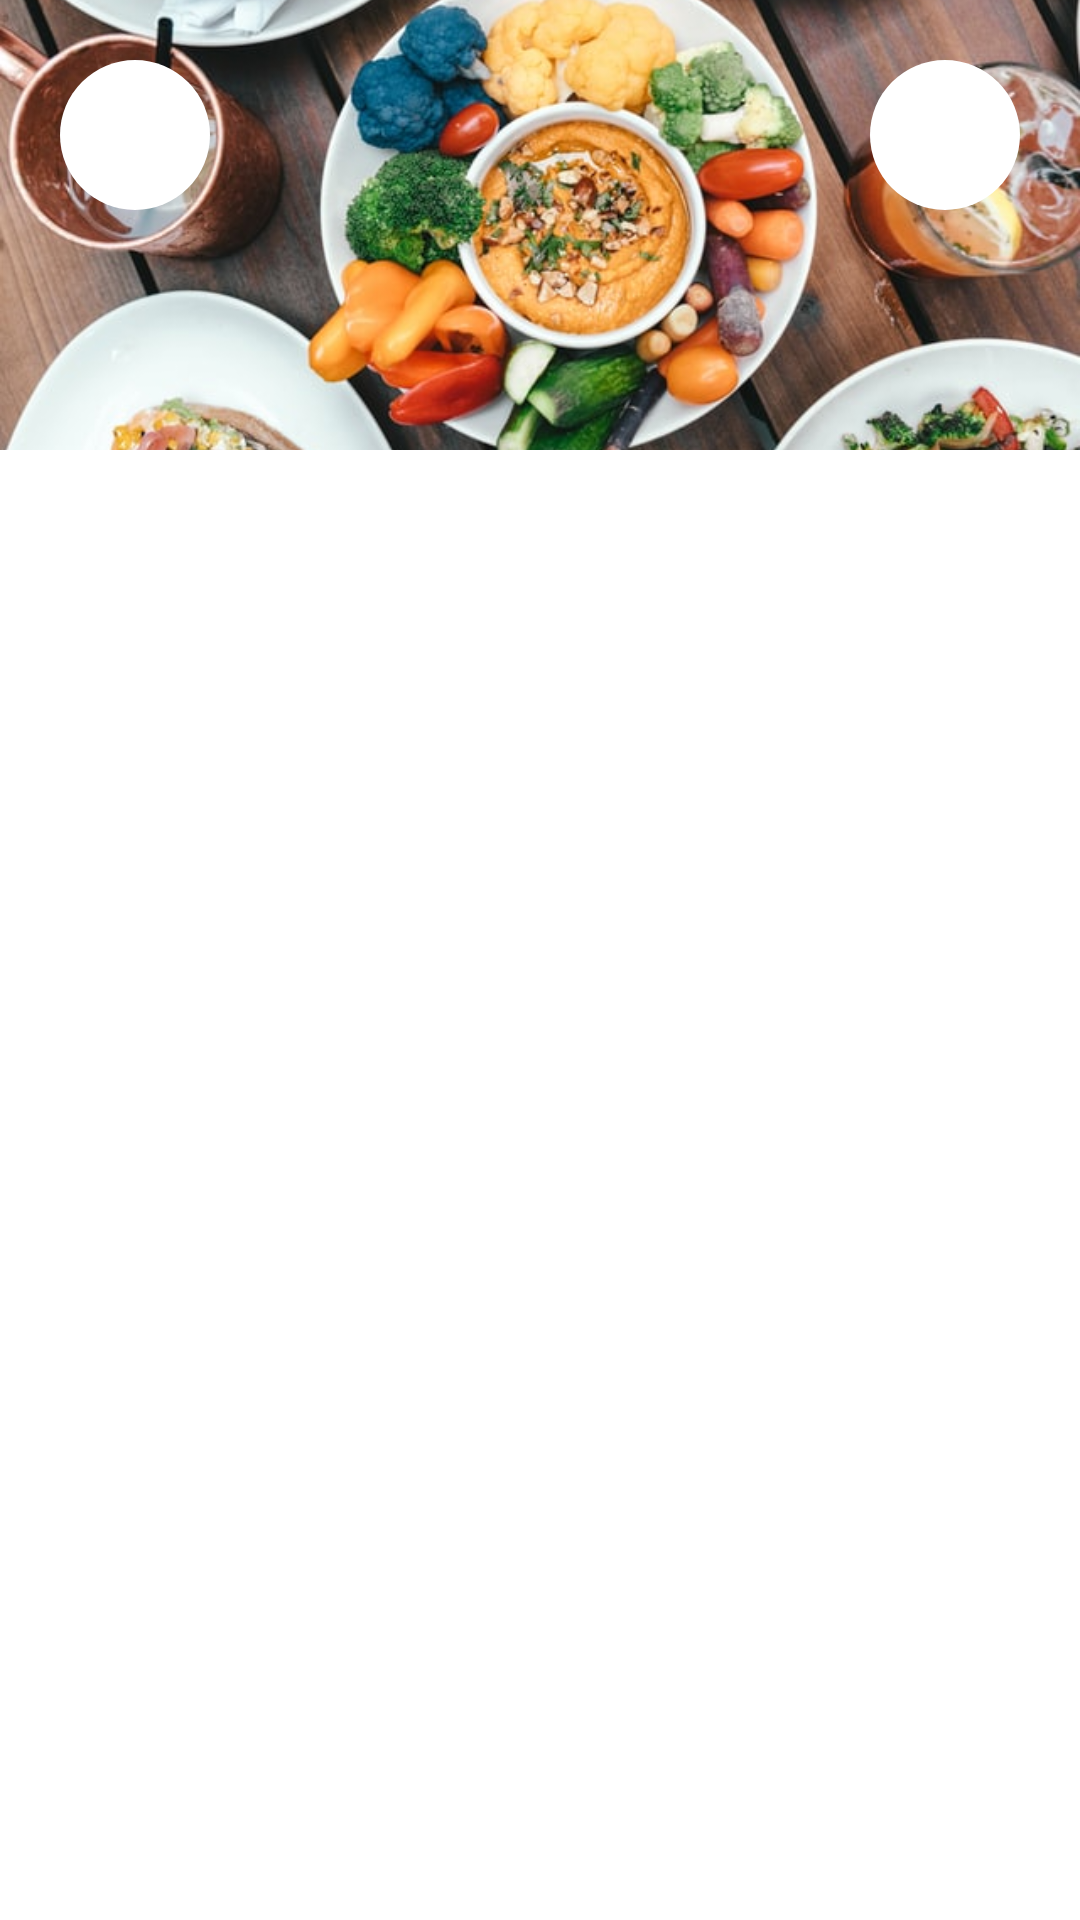

This screen was rendered from an Android layout file. Write that file and the resources it references.
<!-- AndroidManifest.xml: application theme Theme.RestaurantMenuDemo -->
<!-- res/layout/activity_main.xml -->
<androidx.coordinatorlayout.widget.CoordinatorLayout xmlns:android="http://schemas.android.com/apk/res/android"
    xmlns:app="http://schemas.android.com/apk/res-auto"
    xmlns:tools="http://schemas.android.com/tools"
    android:layout_width="match_parent"
    android:layout_height="match_parent"
    tools:ignore="RtlHardcoded">

    <com.google.android.material.appbar.AppBarLayout
        android:id="@+id/main.appbar"
        android:layout_width="match_parent"
        android:layout_height="wrap_content"
        android:theme="@style/ThemeOverlay.AppCompat.Dark.ActionBar">

        <com.google.android.material.appbar.CollapsingToolbarLayout
            android:id="@+id/main.collapsing"
            android:layout_width="match_parent"
            android:layout_height="150dp"
            app:layout_scrollFlags="scroll|exitUntilCollapsed|snap">

            <FrameLayout
                android:layout_width="match_parent"
                android:layout_height="wrap_content">

                <ImageView
                    android:id="@+id/imgRestaurant"
                    android:layout_width="match_parent"
                    android:layout_height="150dp"
                    android:focusableInTouchMode="true"
                    android:scaleType="centerCrop"
                    android:src="@drawable/restaurant" />

                <LinearLayout
                    android:layout_width="match_parent"
                    android:layout_height="wrap_content"
                    android:orientation="horizontal">

                    <ImageButton
                        android:id="@+id/imgBack"
                        android:layout_width="50dp"
                        android:layout_height="50dp"
                        android:layout_marginStart="20dp"
                        android:layout_marginLeft="20dp"
                        android:layout_marginTop="20dp"
                        android:background="@drawable/white_round"
                        android:onClick="onBackClick"
                        android:src="@drawable/ic_back" />

                    <LinearLayout
                        android:layout_width="0dp"
                        android:layout_height="wrap_content"
                        android:layout_weight="1" />

                    <ImageButton
                        android:id="@+id/imgBtnFavourite"
                        android:layout_width="50dp"
                        android:layout_height="50dp"
                        android:layout_marginTop="20dp"
                        android:layout_marginEnd="20dp"
                        android:layout_marginRight="20dp"
                        android:background="@drawable/white_round"
                        android:onClick="onFavouriteClick"
                        android:src="@drawable/ic_heart_border"
                        android:tint="@color/black" />

                </LinearLayout>

            </FrameLayout>

        </com.google.android.material.appbar.CollapsingToolbarLayout>
    </com.google.android.material.appbar.AppBarLayout>

    <androidx.recyclerview.widget.RecyclerView
        android:id="@+id/menuRecyclerView"
        android:layout_width="match_parent"
        android:layout_height="wrap_content"
        android:paddingBottom="32dp"
        app:layout_behavior="@string/appbar_scrolling_view_behavior"
        tools:listitem="@layout/restaurant_menu_item_view" />

    <LinearLayout
        android:id="@+id/llToolbar"
        android:layout_width="match_parent"
        android:layout_height="wrap_content"
        android:background="@color/white"
        android:orientation="vertical"
        android:paddingTop="30dp"
        android:visibility="invisible">

        <androidx.appcompat.widget.Toolbar
            android:id="@+id/toolbar"
            android:layout_width="match_parent"
            android:layout_height="wrap_content" />

        <LinearLayout
            android:layout_width="match_parent"
            android:layout_height="wrap_content"
            android:orientation="horizontal">

            <ImageView
                android:id="@+id/imgSearch"
                android:layout_width="50dp"
                android:layout_height="25dp"
                android:layout_gravity="center"
                android:background="@android:color/transparent"
                android:src="@drawable/search" />

            <com.google.android.material.tabs.TabLayout
                android:id="@+id/tab_layout"
                android:layout_width="0dp"
                android:layout_height="wrap_content"
                android:layout_weight="1"
                app:tabMode="scrollable"
                app:theme="@style/ThemeOverlay.AppCompat.Dark.ActionBar" />

        </LinearLayout>

    </LinearLayout>

    <LinearLayout
        android:id="@+id/llSearch"
        android:layout_width="match_parent"
        android:layout_height="match_parent"
        android:background="@color/trans_black"
        android:orientation="vertical"
        android:visibility="gone">

        <View
            android:layout_width="match_parent"
            android:layout_height="30dp"
            android:background="@color/white" />

        <androidx.appcompat.widget.SearchView
            android:id="@+id/searchView"
            android:layout_width="match_parent"
            android:layout_height="wrap_content"
            android:background="@color/grey_color2"
            android:focusable="true"
            android:focusableInTouchMode="true"
            app:iconifiedByDefault="false"
            app:queryHint="Search menu" />

        <LinearLayout
            android:id="@+id/llSearchView"
            android:layout_width="match_parent"
            android:layout_height="match_parent"
            android:orientation="vertical">

            <LinearLayout
                android:id="@+id/llEmptySearchView"
                android:layout_width="match_parent"
                android:layout_height="match_parent"
                android:layout_gravity="center"
                android:background="@color/white"
                android:gravity="center"
                android:orientation="vertical"
                android:visibility="gone">

                <ImageView
                    android:layout_width="90dp"
                    android:layout_height="90dp"
                    android:src="@drawable/cookie" />

                <TextView
                    android:layout_width="wrap_content"
                    android:layout_height="wrap_content"
                    android:layout_marginTop="16dp"
                    android:text="No Matches"
                    android:textSize="18sp" />

                <TextView
                    android:layout_width="wrap_content"
                    android:layout_height="wrap_content"
                    android:layout_marginTop="16dp"
                    android:text="Try broadening your search"
                    android:textColor="@color/grey_color4" />

            </LinearLayout>

            <androidx.recyclerview.widget.RecyclerView
                android:id="@+id/searchMenuRecyclerView"
                android:layout_width="match_parent"
                android:layout_height="wrap_content"
                android:background="@color/white"
                android:paddingBottom="32dp"
                android:visibility="gone"
                app:layout_behavior="@string/appbar_scrolling_view_behavior"
                tools:listitem="@layout/restaurant_menu_item_view" />

        </LinearLayout>

    </LinearLayout>

</androidx.coordinatorlayout.widget.CoordinatorLayout>
<!-- res/layout/restaurant_menu_item_view.xml (included above) -->
<?xml version="1.0" encoding="utf-8"?>
<LinearLayout xmlns:android="http://schemas.android.com/apk/res/android"
    android:layout_width="match_parent"
    android:layout_height="wrap_content"
    android:orientation="vertical"
    android:padding="8dp">

    <LinearLayout
        android:layout_width="match_parent"
        android:layout_height="wrap_content"
        android:orientation="horizontal"
        android:padding="8dp">

        <LinearLayout
            android:layout_width="0dp"
            android:layout_height="wrap_content"
            android:layout_marginEnd="16dp"
            android:layout_weight="1"
            android:orientation="vertical"
            android:layout_marginRight="16dp">

            <TextView
                android:id="@+id/tvMenuName"
                android:layout_width="match_parent"
                android:layout_height="match_parent"
                android:paddingBottom="8dp"
                android:text="Crispy Burger"
                android:textSize="20sp" />

            <TextView
                android:id="@+id/tvDescription"
                android:layout_width="match_parent"
                android:layout_height="wrap_content"
                android:ellipsize="end"
                android:maxLines="2"
                android:paddingBottom="8dp"
                android:text="Crispy Mayo or Spicy Mayo and Lettuce Burger"
                android:textColor="@color/grey_color4"
                android:textSize="16sp" />

            <TextView
                android:id="@+id/tvPrice"
                android:layout_width="match_parent"
                android:layout_height="match_parent"
                android:paddingBottom="8dp"
                android:text="$12.23"
                android:textSize="16sp" />

        </LinearLayout>

        <ImageView
            android:id="@+id/menuImage"
            android:layout_width="@dimen/menu_image_height_width"
            android:layout_height="@dimen/menu_image_height_width"
            android:layout_gravity="center"
            android:src="@drawable/burger" />

    </LinearLayout>

    <View
        android:layout_width="match_parent"
        android:layout_height="2dp"
        android:background="@color/grey_color" />

</LinearLayout>
<!-- resources referenced by this layout -->
<resources>
  <color name="black">#FF000000</color>
  <color name="grey_color">#F6F6F6</color>
  <color name="grey_color2">#eeeeee</color>
  <color name="grey_color4">#878787</color>
  <color name="trans_black">#7A000000</color>
  <color name="white">#FFFFFFFF</color>
  <dimen name="menu_image_height_width">90dp</dimen>
  <!-- drawable burger: png bitmap (drawable, 352502 bytes) -->
  <!-- drawable cookie: png bitmap (drawable, 27566 bytes) -->
  <!-- drawable restaurant: jpg bitmap (drawable, 86058 bytes) -->
  <!-- drawable white_round (drawable) -->
  <?xml version="1.0" encoding="utf-8"?>
  <shape xmlns:android="http://schemas.android.com/apk/res/android"
      android:shape="oval">
  
      <solid android:color="@color/white" />
  
      <size
          android:width="512dp"
          android:height="512dp" />
  </shape>
  <style name="Theme.RestaurantMenuDemo" parent="Theme.MaterialComponents.DayNight.NoActionBar">
          
          <item name="colorPrimary">@color/purple_500</item>
          <item name="colorPrimaryVariant">@color/purple_700</item>
          <item name="colorOnPrimary">@color/white</item>
          
          <item name="colorSecondary">@color/teal_200</item>
          <item name="colorSecondaryVariant">@color/teal_700</item>
          <item name="colorOnSecondary">@color/black</item>
          
          <item name="android:statusBarColor" tools:targetApi="l">?attr/colorPrimaryVariant</item>
          
      </style>
  <color name="purple_500">#FF6200EE</color>
  <color name="purple_700">#FF3700B3</color>
  <color name="teal_200">#FF03DAC5</color>
  <color name="teal_700">#FF018786</color>
</resources>
